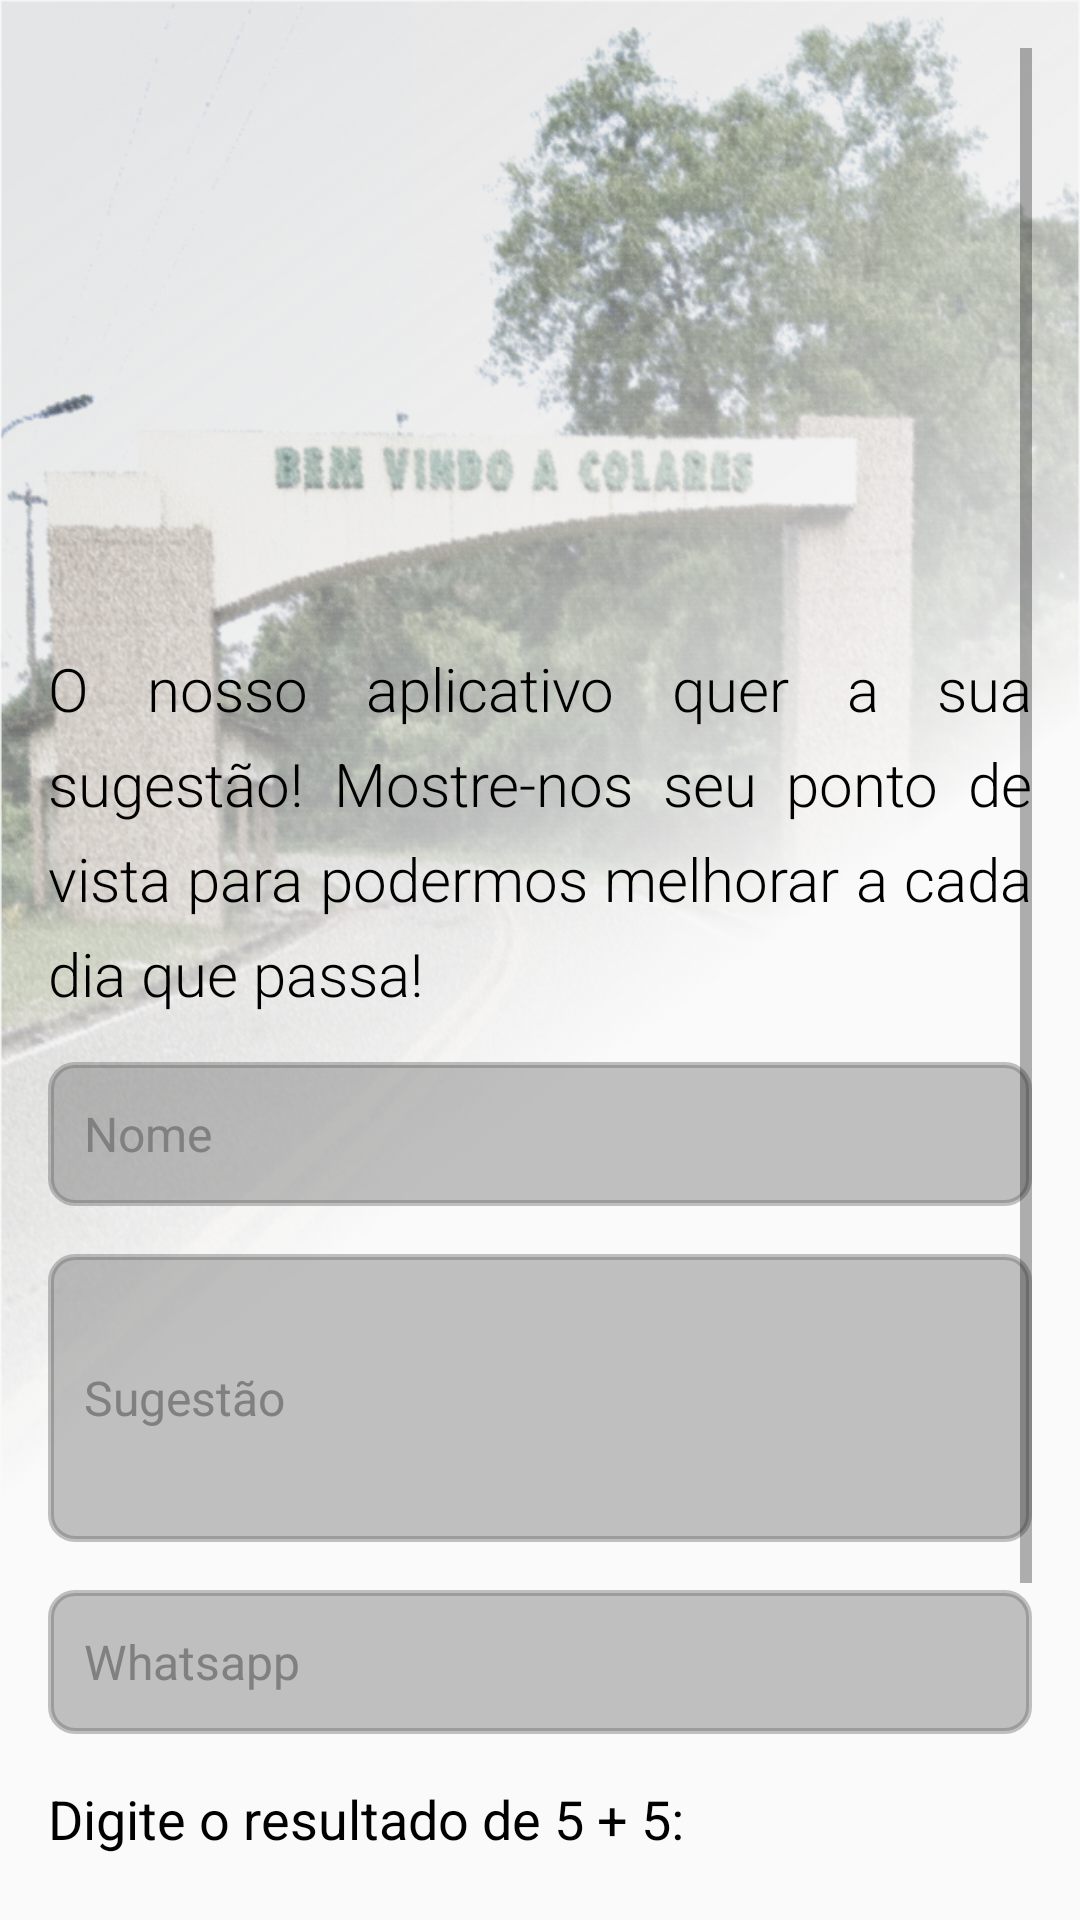

Write the Android layout XML for this screen, with the resource values it uses.
<!-- AndroidManifest.xml: activity theme Theme.Design.Light.NoActionBar -->
<!-- res/layout/activity_contact.xml -->
<?xml version="1.0" encoding="utf-8"?>
<LinearLayout xmlns:android="http://schemas.android.com/apk/res/android"
    xmlns:app="http://schemas.android.com/apk/res-auto"
    xmlns:tools="http://schemas.android.com/tools"
    android:layout_width="match_parent"
    android:layout_height="match_parent"
    android:orientation="vertical"
    android:padding="16dp"
    tools:context=".ContactActivity"
    android:background="@drawable/bg02">

    <ScrollView
        android:layout_width="match_parent"
        android:layout_height="0dp"
        android:layout_weight="1">

        <LinearLayout
            android:layout_width="match_parent"
            android:layout_height="wrap_content"
            android:orientation="vertical">

            <ImageView
                android:id="@+id/logoview"
                android:layout_width="200sp"
                android:layout_height="200sp"
                android:layout_gravity="center"
                app:srcCompat="@drawable/appmaiscolaresnobg"
                tools:layout_editor_absoluteY="16dp" />

            <TextView
                android:id="@+id/textView"
                android:layout_width="wrap_content"
                android:layout_height="wrap_content"
                android:fontFamily="sans-serif-light"
                android:justificationMode="inter_word"
                android:text="O nosso aplicativo quer a sua sugestão! Mostre-nos seu ponto de vista para podermos melhorar a cada dia que passa!"
                android:textColor="#000000"
                android:textSize="20sp"
                android:lineSpacingExtra="8dp"
                app:layout_constraintTop_toBottomOf="@+id/logoview" />

            <EditText
                android:id="@+id/NameEditText"
                android:layout_width="match_parent"
                android:layout_height="48dp"
                android:layout_marginTop="16dp"
                android:hint="Nome"
                android:textColorHint="#808080"
                android:inputType="textCapWords"
                android:textSize="16sp"
                android:backgroundTint="#6666"
                style="@style/CustomEditTextStyle"
                app:layout_constraintTop_toBottomOf="@+id/textView" />

            <EditText
                android:id="@+id/SuggestionEditText"
                android:layout_width="match_parent"
                android:layout_height="96dp"
                android:layout_marginTop="16dp"
                android:hint="Sugestão"
                android:textColorHint="#808080"
                android:inputType="textMultiLine|textCapSentences"
                android:lines="4"
                android:textSize="16sp"
                android:backgroundTint="#6666"
                style="@style/CustomEditTextStyle"
                app:layout_constraintTop_toBottomOf="@+id/PhoneEditText" />

            <EditText
                android:id="@+id/PhoneEditText"
                android:layout_width="match_parent"
                android:layout_height="48dp"
                android:layout_marginTop="16dp"
                android:hint="Whatsapp"
                android:textColorHint="#808080"
                android:inputType="phone"
                android:textSize="16sp"
                android:backgroundTint="#6666"
                style="@style/CustomEditTextStyle"
                app:layout_constraintTop_toBottomOf="@+id/NameEditText" />

            <TextView
                android:id="@+id/CaptchaLabel"
                android:layout_width="match_parent"
                android:layout_height="wrap_content"
                android:layout_marginTop="16dp"
                android:text="Digite o resultado de 5 + 5:"
                android:textColor="#000000"
                android:textSize="18sp"
                app:layout_constraintTop_toBottomOf="@+id/SuggestionEditText" />

            <EditText
                android:id="@+id/CaptchaEditText"
                android:layout_width="match_parent"
                android:layout_height="48dp"
                android:layout_marginTop="8dp"
                android:hint="Resultado"
                android:textColorHint="#808080"
                android:inputType="number"
                android:textSize="16sp"
                android:backgroundTint="#6666"
                style="@style/CustomEditTextStyle"
                app:layout_constraintTop_toBottomOf="@+id/CaptchaLabel" />

            <Button
                android:id="@+id/SubmitButton"
                android:layout_width="wrap_content"
                android:layout_height="wrap_content"
                android:layout_gravity="center"
                android:layout_marginTop="16dp"
                android:text="Enviar"
                android:textSize="16sp" />

        </LinearLayout>
    </ScrollView>

</LinearLayout>
<!-- resources referenced by this layout -->
<resources>
  <!-- drawable appmaiscolaresnobg: png bitmap (drawable, 128208 bytes) -->
  <!-- drawable bg02: png bitmap (drawable, 878972 bytes) -->
  <style name="CustomEditTextStyle" parent="Widget.AppCompat.EditText">
          <item name="android:background">@drawable/edittext_bg</item>
          <item name="android:padding">12dp</item>
          <item name="android:textColor">@color/edittext_text_color</item>
          <item name="android:textSize">16sp</item>
          
      </style>
  <!-- drawable edittext_bg (drawable) -->
  <shape xmlns:android="http://schemas.android.com/apk/res/android">
      <solid android:color="@android:color/white" />
      <corners android:radius="8dp" />
      <stroke
          android:width="2dp"
          android:color="@color/edittext_border_color" />
  </shape>
  <color name="edittext_text_color">#FFFFFF</color>
  <color name="edittext_border_color">#808080</color>
</resources>
